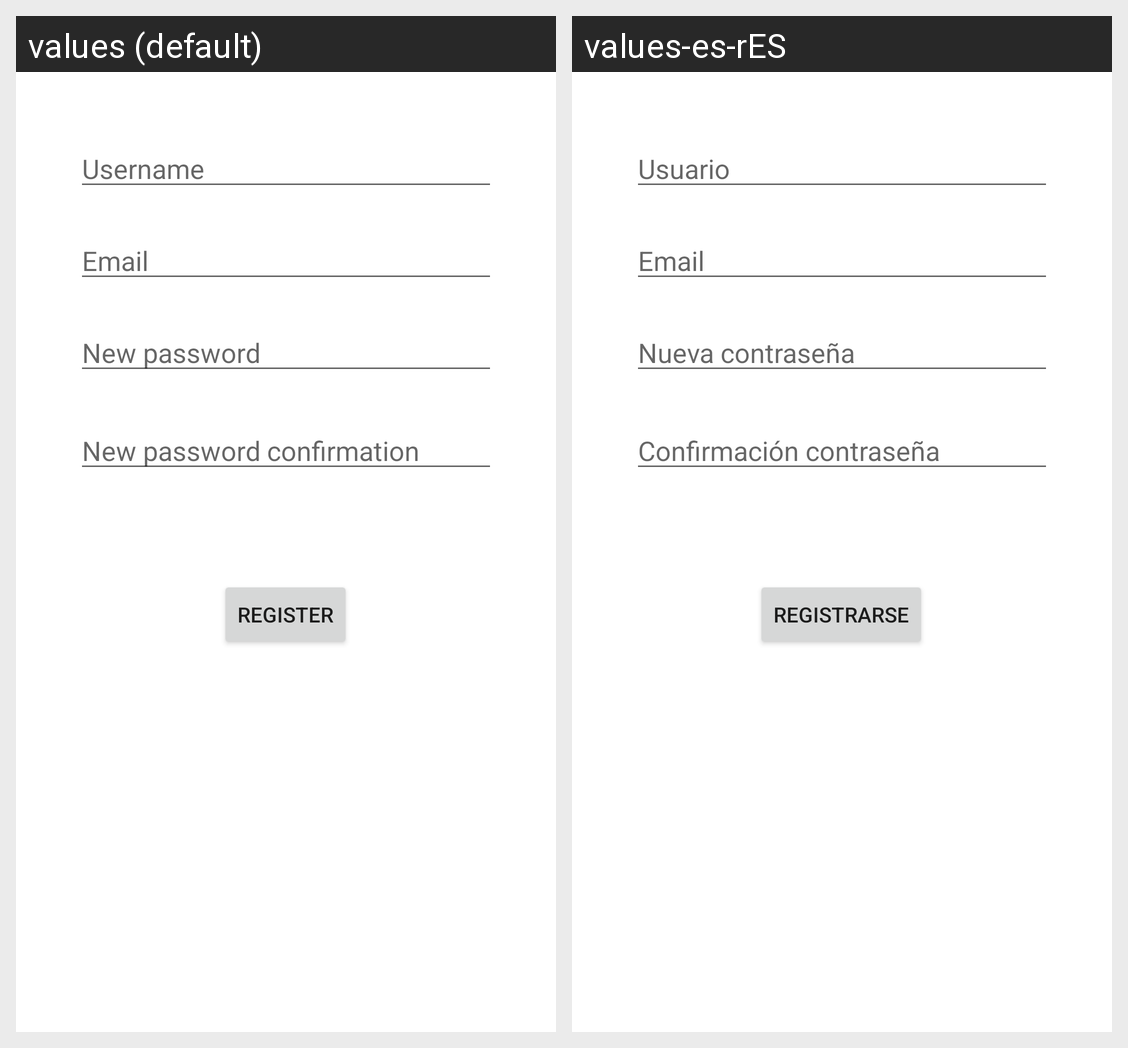

The Android screen above is rendered under two locales of the same app. Produce the string resources it draws, with the default and per-locale values.
Android screen res/layout/fragment_registration.xml rendered under 2 locales, left to right: values (default), values-es-rES. Device: Nexus 5 (rendered at 1080×1920; each locale shown at half size, 540×960, under a caption strip naming it); theme AppTheme.
Strings drawn on this screen, with the default value and each locale's value (text and hints the layout hard-codes, and strings that could not be matched under every locale, appear in the picture but are not listed):

prompt_username
  values: Username
  values-es-rES: Usuario

prompt_email
  values: Email
  values-es-rES: Email  [not translated; the default value is used]

prompt_new_password
  values: New password
  values-es-rES: Nueva contraseña

prompt_new_password_confirmation
  values: New password confirmation
  values-es-rES: Confirmación contraseña

action_register
  values: Register
  values-es-rES: Registrarse
